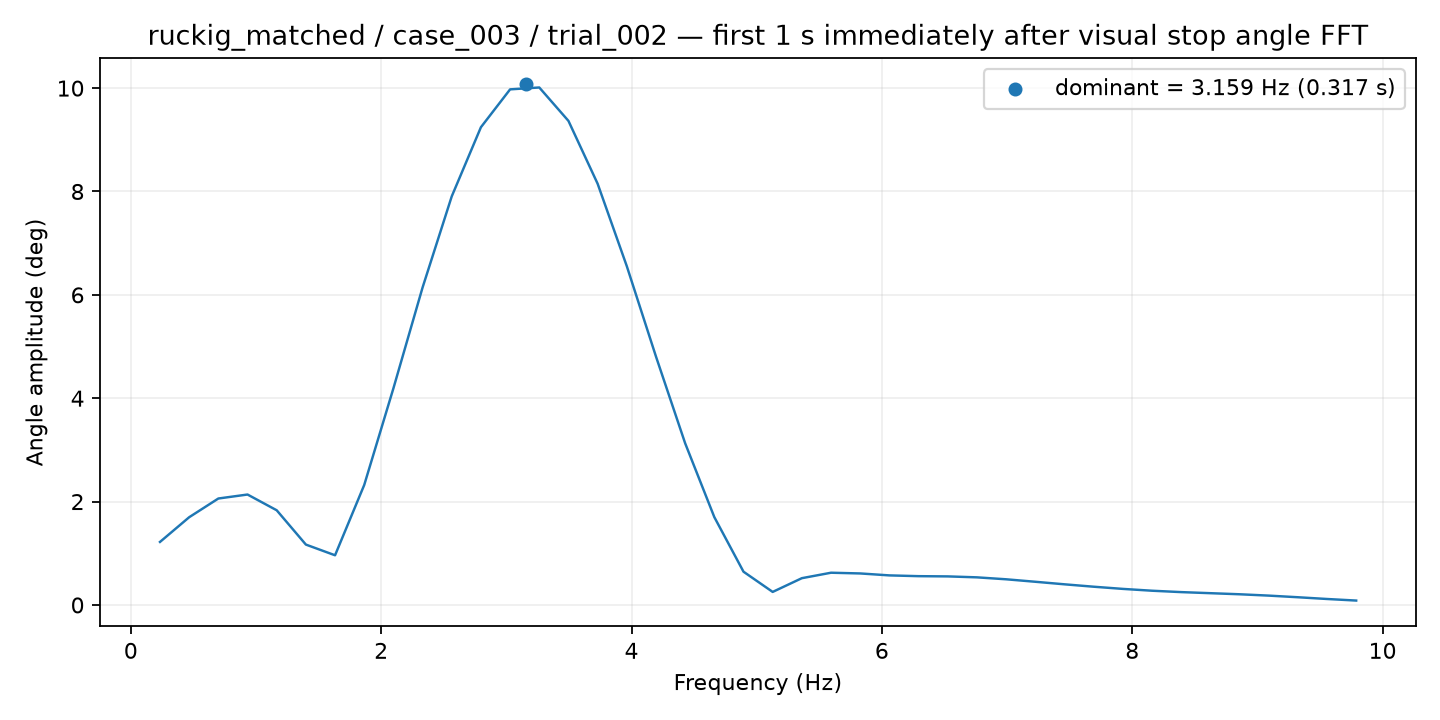

Source data for this figure (header and first rows):
frequency_hz, amplitude_deg
0.2331, 1.219
0.4661, 1.697
0.6992, 2.06
0.9323, 2.137
1.165, 1.832
1.398, 1.168
1.632, 0.9612
1.865, 2.321
2.098, 4.191
2.331, 6.142
2.564, 7.906
2.797, 9.244
3.03, 9.976
3.263, 10.01
3.496, 9.366
3.729, 8.15
3.962, 6.555
4.195, 4.807
4.428, 3.128
4.661, 1.7
4.895, 0.6434
5.128, 0.2523
5.361, 0.5181
5.594, 0.6237
5.827, 0.6097
6.06, 0.572
6.293, 0.5571
6.526, 0.5526
6.759, 0.5343
6.992, 0.4968
7.225, 0.4488
7.458, 0.3995
7.691, 0.3531
7.924, 0.3109
8.158, 0.2755
8.391, 0.2486
8.624, 0.2278
8.857, 0.2069
9.09, 0.1809
9.323, 0.1494
9.556, 0.1155
9.789, 0.08501
